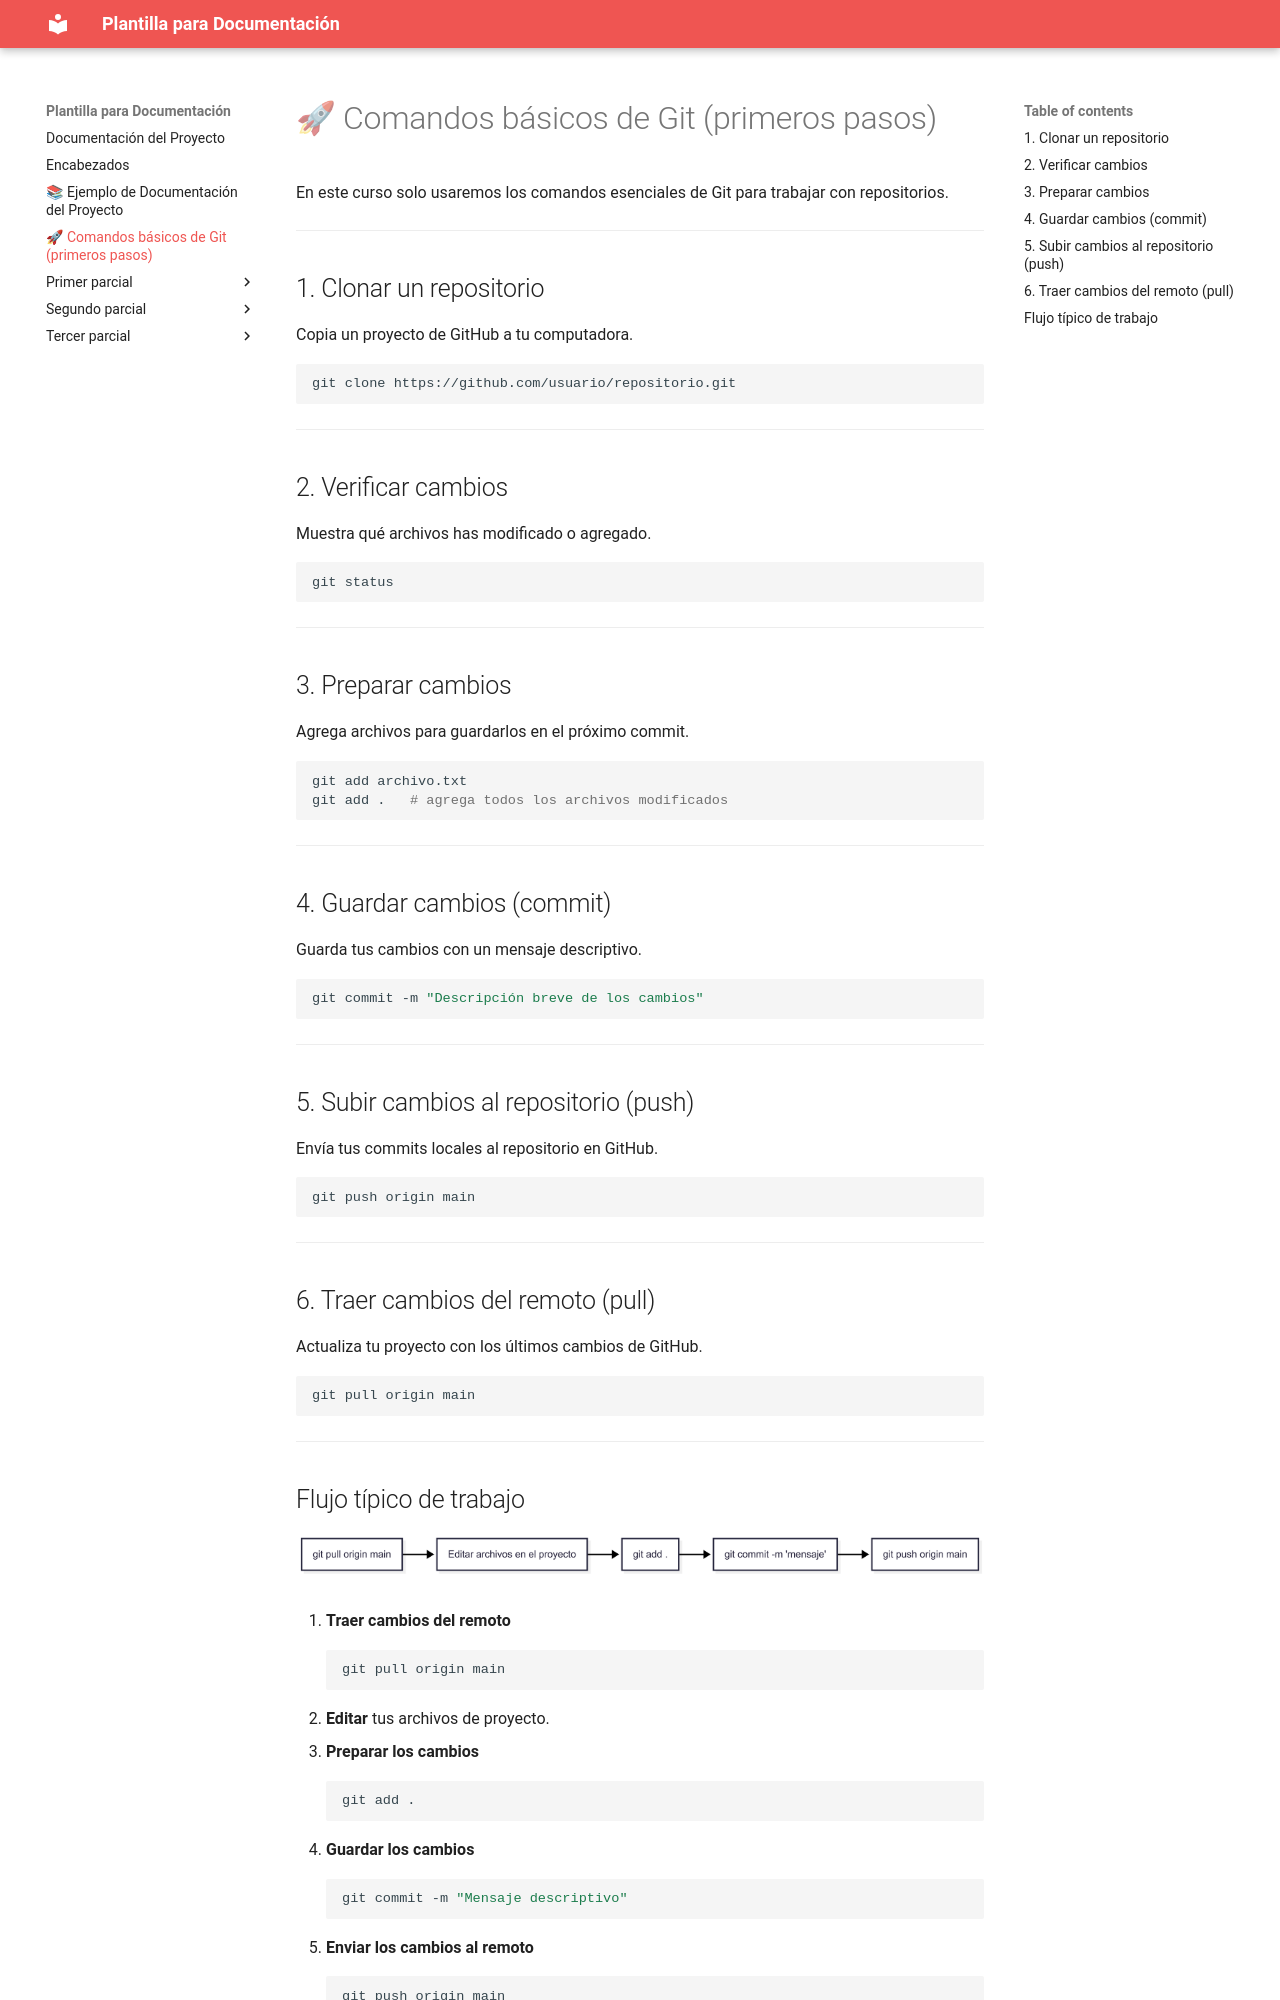

repository: Fothosyntar/bb · page: gitcmds/index.html · generator: mkdocs

# 🚀 Comandos básicos de Git (primeros pasos)

En este curso solo usaremos los comandos esenciales de Git para trabajar con repositorios.

---

## 1. Clonar un repositorio

Copia un proyecto de GitHub a tu computadora.

```bash
git clone https://github.com/usuario/repositorio.git
```

---

## 2. Verificar cambios

Muestra qué archivos has modificado o agregado.

```bash
git status
```

---

## 3. Preparar cambios

Agrega archivos para guardarlos en el próximo commit.

```bash
git add archivo.txt
git add .   # agrega todos los archivos modificados
```

---

## 4. Guardar cambios (commit)

Guarda tus cambios con un mensaje descriptivo.

```bash
git commit -m "Descripción breve de los cambios"
```

---

## 5. Subir cambios al repositorio (push)

Envía tus commits locales al repositorio en GitHub.

```bash
git push origin main
```

---

## 6. Traer cambios del remoto (pull)

Actualiza tu proyecto con los últimos cambios de GitHub.

```bash
git pull origin main
```

---
